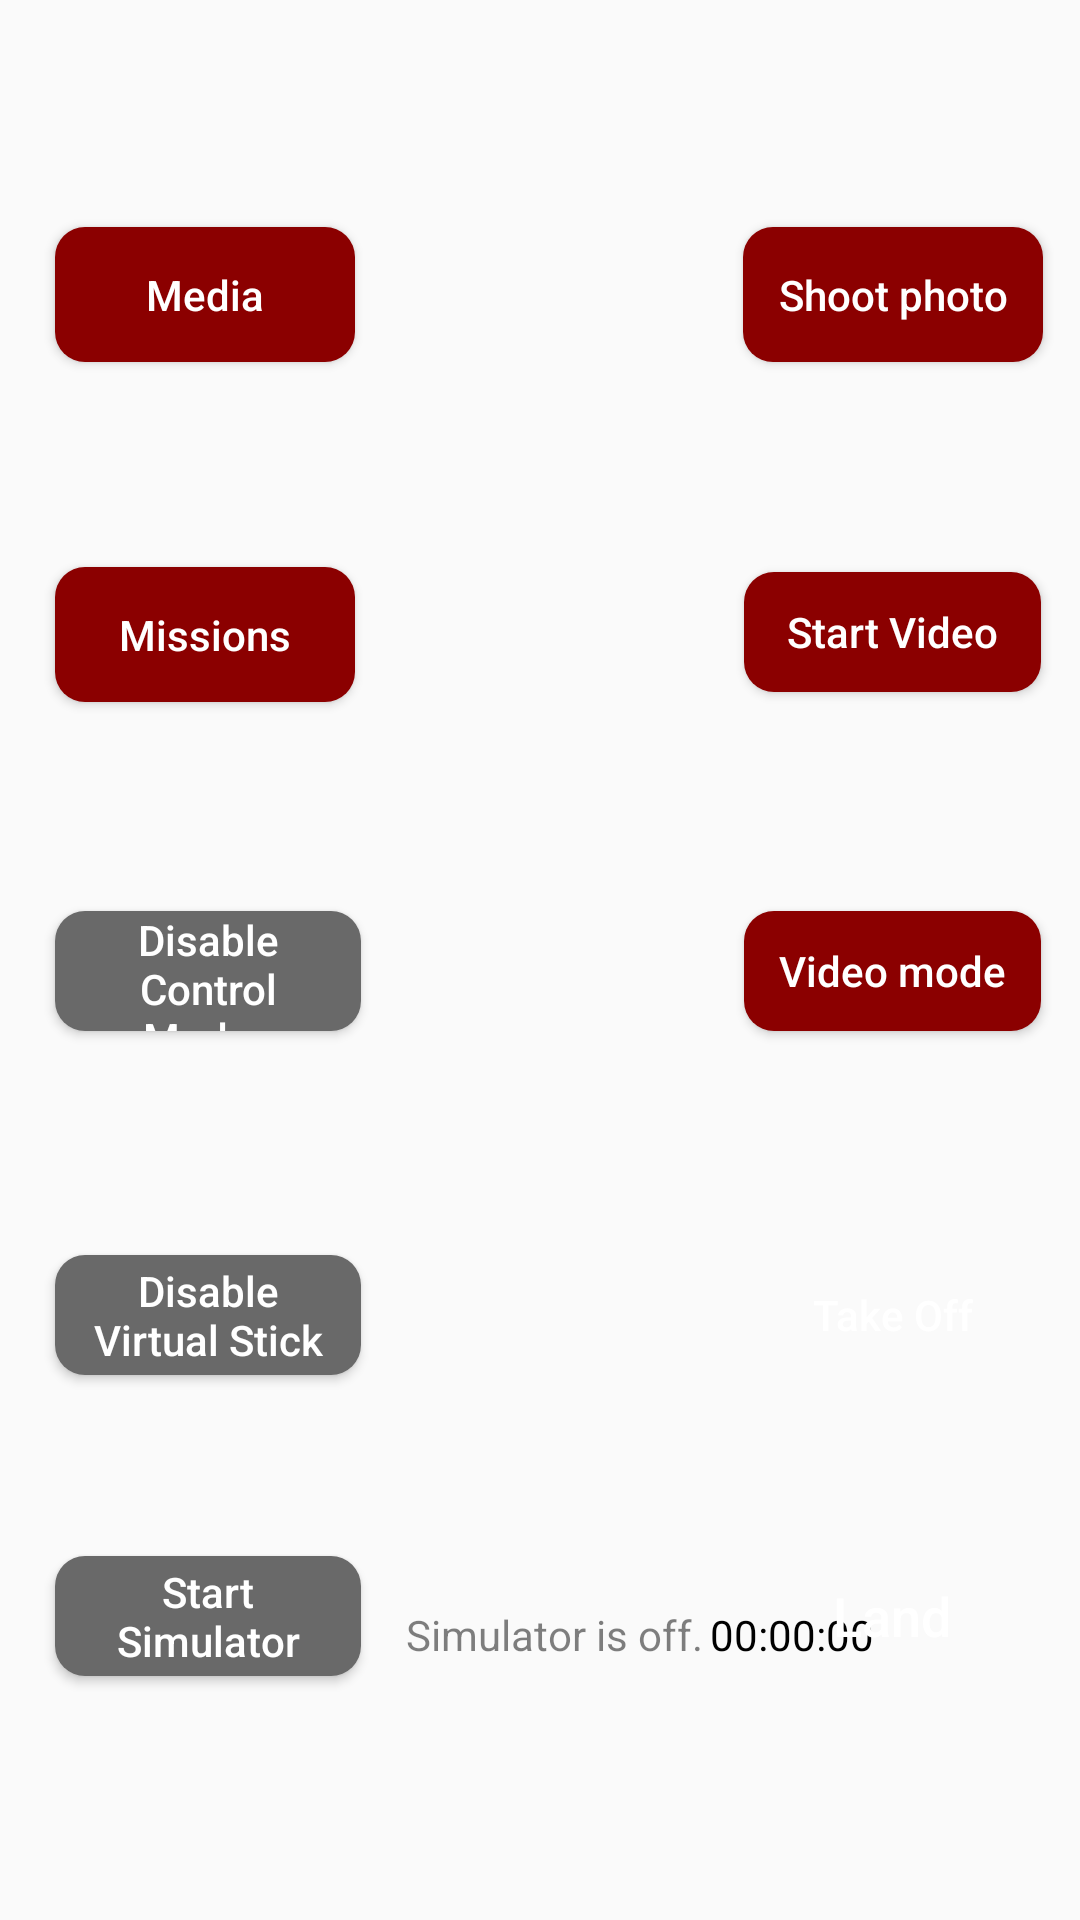

Here is an Android app screen rendered from its layout file. Give the layout XML and the strings, colors and styles it references.
<!-- AndroidManifest.xml: application theme AppTheme -->
<!-- res/layout/view_flight_custom_final_landscape.xml -->
<?xml version="1.0" encoding="utf-8"?>
<androidx.constraintlayout.widget.ConstraintLayout xmlns:android="http://schemas.android.com/apk/res/android"
xmlns:app="http://schemas.android.com/apk/res-auto"
xmlns:tools="http://schemas.android.com/tools"
android:layout_width="match_parent"
android:layout_height="match_parent">


    <TextView
        android:id="@+id/textview_simulator"
        android:layout_width="wrap_content"
        android:layout_height="wrap_content"
        android:layout_centerHorizontal="true"
        android:text="Simulator is off."
        android:textColor="@color/gray"
        app:layout_constraintBottom_toBottomOf="parent"
        app:layout_constraintEnd_toEndOf="parent"
        app:layout_constraintHorizontal_bias="0.519"
        app:layout_constraintStart_toStartOf="parent"
        app:layout_constraintTop_toTopOf="parent"
        app:layout_constraintVertical_bias="0.862" />

    <TextView
        android:id="@+id/textview_video_record"
        android:layout_width="wrap_content"
        android:layout_height="wrap_content"
        android:layout_centerHorizontal="true"
        android:text="00:00:00"
        android:textColor="@color/black"
        app:layout_constraintBottom_toBottomOf="parent"
        app:layout_constraintEnd_toEndOf="parent"
        app:layout_constraintHorizontal_bias="0.775"
        app:layout_constraintStart_toStartOf="parent"
        app:layout_constraintTop_toTopOf="parent"
        app:layout_constraintVertical_bias="0.862" />

    <ToggleButton
        android:id="@+id/btn_start_simulator"
        style="@style/common_button_grey"
        android:layout_width="102dp"
        android:layout_height="40dp"
        android:layout_toLeftOf="@id/btn_take_off"
        android:text="Start Simulator"
        android:textOff="Start Simulator"
        android:textOn="Stop Simulator"
        app:layout_constraintBottom_toBottomOf="parent"
        app:layout_constraintEnd_toEndOf="parent"
        app:layout_constraintHorizontal_bias="0.071"
        app:layout_constraintStart_toStartOf="parent"
        app:layout_constraintTop_toTopOf="parent"
        app:layout_constraintVertical_bias="0.862" />

    <ToggleButton
        android:id="@+id/btn_control_modes"
        style="@style/common_button_grey"
        android:layout_width="102dp"
        android:layout_height="40dp"
        android:text="Disable Control Modes"
        android:textOff="Disable Control Modes"
        android:textOn="Enable Control Modes"
        app:layout_constraintBottom_toBottomOf="parent"
        app:layout_constraintEnd_toEndOf="parent"
        app:layout_constraintHorizontal_bias="0.071"
        app:layout_constraintStart_toStartOf="parent"
        app:layout_constraintTop_toTopOf="parent"
        app:layout_constraintVertical_bias="0.498" />

    <ToggleButton
        android:id="@+id/btn_virtual_stick"
        style="@style/common_button_grey"
        android:layout_width="102dp"
        android:layout_height="40dp"
        android:text="Disable Virtual Stick"
        android:textOff="Disable Virtual Stick"
        android:textOn="Enable Virtual Stick"
        app:layout_constraintBottom_toBottomOf="parent"
        app:layout_constraintEnd_toEndOf="parent"
        app:layout_constraintHorizontal_bias="0.071"
        app:layout_constraintStart_toStartOf="parent"
        app:layout_constraintTop_toTopOf="parent"
        app:layout_constraintVertical_bias="0.692" />

    <ToggleButton
        android:id="@+id/btn_camera_mode"
        style="@style/common_button_red"
        android:layout_width="99dp"
        android:layout_height="40dp"
        android:text="Video mode"
        android:textOff="Video mode"
        android:textOn="Photo mode"
        app:layout_constraintBottom_toBottomOf="parent"
        app:layout_constraintEnd_toEndOf="parent"
        app:layout_constraintHorizontal_bias="0.95"
        app:layout_constraintStart_toStartOf="parent"
        app:layout_constraintTop_toTopOf="parent"
        app:layout_constraintVertical_bias="0.498" />


    <ToggleButton
        android:id="@+id/btn_record_video"
        style="@style/common_button_red"
        android:layout_width="99dp"
        android:layout_height="40dp"
        android:text="Start Video"
        android:textOff="Start Video"
        android:textOn="Stop video"
        app:layout_constraintBottom_toBottomOf="parent"
        app:layout_constraintEnd_toEndOf="parent"
        app:layout_constraintHorizontal_bias="0.95"
        app:layout_constraintStart_toStartOf="parent"
        app:layout_constraintTop_toTopOf="parent"
        app:layout_constraintVertical_bias="0.306" />

    <Button
        android:id="@+id/btn_take_off"
        style="@style/common_button"
        android:layout_width="99dp"
        android:layout_height="40dp"
        android:layout_below="@+id/btn_disable_virtual_stick"
        android:text="Take Off"
        app:layout_constraintBottom_toBottomOf="parent"
        app:layout_constraintEnd_toEndOf="parent"
        app:layout_constraintHorizontal_bias="0.95"
        app:layout_constraintStart_toStartOf="parent"
        app:layout_constraintTop_toTopOf="parent"
        app:layout_constraintVertical_bias="0.692" />

    <Button
        android:id="@+id/btn_land"
        style="@style/common_button_largerText"
        android:layout_width="99dp"
        android:layout_height="40dp"
        android:text="Land"
        app:layout_constraintBottom_toBottomOf="parent"
        app:layout_constraintEnd_toEndOf="parent"
        app:layout_constraintHorizontal_bias="0.95"
        app:layout_constraintStart_toStartOf="parent"
        app:layout_constraintTop_toTopOf="parent"
        app:layout_constraintVertical_bias="0.862" />

    <Button
        android:id="@+id/btn_shoot_photo"
        style="@style/common_button_red"
        android:text="Shoot photo"
        app:layout_constraintBottom_toBottomOf="parent"
        app:layout_constraintEnd_toEndOf="parent"
        app:layout_constraintHorizontal_bias="0.952"
        app:layout_constraintStart_toStartOf="parent"
        app:layout_constraintTop_toTopOf="parent"
        app:layout_constraintVertical_bias="0.112" />

    <Button
        android:id="@+id/btn_media"
        style="@style/common_button_red"
        android:layout_toRightOf="@+id/btn_land"
        android:text="Media"
        app:layout_constraintBottom_toBottomOf="parent"
        app:layout_constraintEnd_toEndOf="parent"
        app:layout_constraintHorizontal_bias="0.071"
        app:layout_constraintStart_toStartOf="parent"
        app:layout_constraintTop_toTopOf="parent"
        app:layout_constraintVertical_bias="0.112" />

    <Button
        android:id="@+id/btn_missions"
        style="@style/common_button_red"
        android:text="Missions"
        app:layout_constraintBottom_toBottomOf="parent"
        app:layout_constraintEnd_toEndOf="parent"
        app:layout_constraintHorizontal_bias="0.071"
        app:layout_constraintStart_toStartOf="parent"
        app:layout_constraintTop_toTopOf="parent"
        app:layout_constraintVertical_bias="0.306" />

    <TextureView
        android:id="@+id/video_previewer"
        android:layout_width="396dp"
        android:layout_height="226dp"
        app:layout_constraintBottom_toBottomOf="parent"
        app:layout_constraintEnd_toEndOf="parent"
        app:layout_constraintHorizontal_bias="0.546"
        app:layout_constraintStart_toStartOf="parent"
        app:layout_constraintTop_toTopOf="parent"
        app:layout_constraintVertical_bias="0.156" />

</androidx.constraintlayout.widget.ConstraintLayout>
<!-- resources referenced by this layout -->
<resources>
  <color name="black">#ff000000</color>
  <color name="gray">#80000000</color>
  <style name="common_button">
          <item name="android:layout_width">100dp</item>
          <item name="android:layout_height">wrap_content</item>
          <item name="android:minHeight">45dp</item>
          <item name="android:layout_marginTop">10dp</item>
          <item name="android:background">@drawable/round_btn</item>
          <item name="android:paddingLeft">5dp</item>
          <item name="android:paddingRight">5dp</item>
          <item name="android:textAllCaps">false</item>
          <item name="android:textColor">@android:color/white</item>
          <item name="android:textSize">14sp</item>
      </style>
  <style name="common_button_red">
          <item name="android:layout_width">100dp</item>
          <item name="android:layout_height">wrap_content</item>
          <item name="android:minHeight">45dp</item>
          <item name="android:layout_marginTop">10dp</item>
          <item name="android:background">@drawable/round_btn_red</item>
          <item name="android:paddingLeft">5dp</item>
          <item name="android:paddingRight">5dp</item>
          <item name="android:textAllCaps">false</item>
          <item name="android:textColor">@android:color/white</item>
          <item name="android:textSize">14sp</item>
      </style>
  <style name="AppTheme" parent="Theme.AppCompat.Light.DarkActionBar">
          
          <item name="colorPrimary">@color/colorPrimary</item>
          <item name="colorPrimaryDark">@color/colorPrimaryDark</item>
          <item name="colorAccent">@color/colorAccent</item>
          <item name="android:navigationBarColor">@color/colorPrimary</item>
          <item name="actionMenuTextAppearance">@style/menu_item_appearance</item>
      </style>
  <color name="colorPrimary">#314268</color>
  <color name="colorPrimaryDark">#314268</color>
  <color name="colorAccent">#314268</color>
  <style name="menu_item_appearance" parent="@android:style/TextAppearance.Holo.Widget.ActionBar.Menu">
          <item name="android:textSize">25sp</item>
      </style>
  <!-- drawable round_btn_normal_grey (drawable-mdpi) -->
  <?xml version="1.0" encoding="utf-8"?>
  <shape xmlns:android="http://schemas.android.com/apk/res/android">
      <solid android:color="#696969" /> 
      <corners android:topLeftRadius="10dp"
          android:topRightRadius="10dp"
          android:bottomRightRadius="10dp"
          android:bottomLeftRadius="10dp"/>
  </shape>
  <!-- drawable round_btn_pressed_grey (drawable-mdpi) -->
  <?xml version="1.0" encoding="utf-8"?>
  <shape xmlns:android="http://schemas.android.com/apk/res/android">
      <solid android:color="#a9a9a9" /> 
      <corners android:topLeftRadius="10dp"
               android:topRightRadius="10dp"
               android:bottomRightRadius="10dp"
               android:bottomLeftRadius="10dp"/>
  </shape>
  <!-- drawable round_btn_disable (drawable) -->
  <?xml version="1.0" encoding="utf-8"?>
  <shape xmlns:android="http://schemas.android.com/apk/res/android">
      <solid android:color="#AAAAAAAA" /> 
      <corners android:topLeftRadius="10dp"
          android:topRightRadius="10dp"
          android:bottomRightRadius="10dp"
          android:bottomLeftRadius="10dp"/>
  </shape>
  <!-- drawable round_btn_normal_red (drawable-mdpi) -->
  <?xml version="1.0" encoding="utf-8"?>
  <shape xmlns:android="http://schemas.android.com/apk/res/android">
      <solid android:color="#8B0000" /> 
      <corners android:topLeftRadius="10dp"
          android:topRightRadius="10dp"
          android:bottomRightRadius="10dp"
          android:bottomLeftRadius="10dp"/>
  </shape>
  <!-- drawable round_btn_pressed_red (drawable-mdpi) -->
  <?xml version="1.0" encoding="utf-8"?>
  <shape xmlns:android="http://schemas.android.com/apk/res/android">
      <solid android:color="#B22222" /> 
      <corners android:topLeftRadius="10dp"
               android:topRightRadius="10dp"
               android:bottomRightRadius="10dp"
               android:bottomLeftRadius="10dp"/>
  </shape>
</resources>
